Run: headless pygame with SDL's dummy video driver; simulated clock (each Clock.tick advances the game by its frame time, no real sleeping); random seed 0; keys injected as events and as key.get_pressed() state; no mouse input.
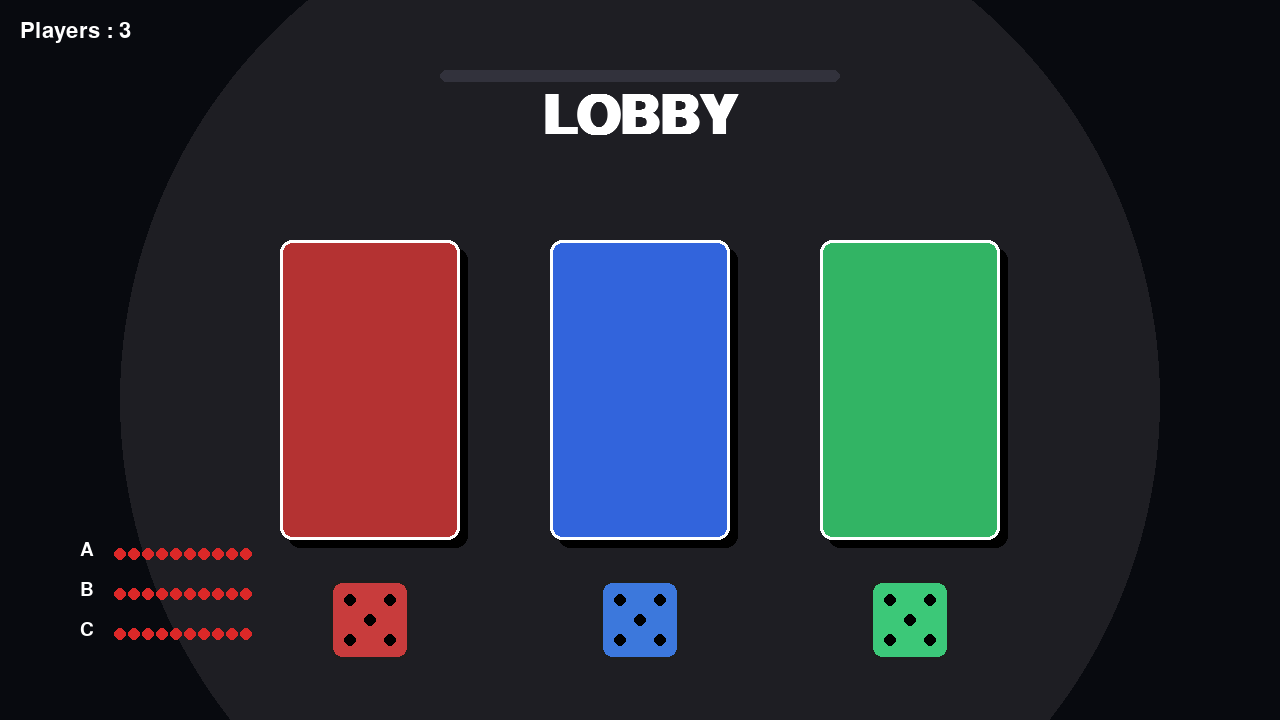
Frame 1 of 4 · flips 1–60 · no input
Frame 2 of 4 · flips 61–180 · tapped SPACE, RETURN · held RIGHT (→), D · screen unchanged from frame 1, image omitted
Frame 3 of 4 · flips 181–300 · held DOWN (↓), S · screen unchanged from frame 2, image omitted
Frame 4 of 4 · flips 301–420 · held LEFT (←), A, UP (↑), W · screen unchanged from frame 3, image omitted

The pygame program that drew these frames:

import pygame

pygame.init()

WIDTH, HEIGHT = 1280, 720
screen = pygame.display.set_mode((WIDTH, HEIGHT))
pygame.display.set_caption("Lobby")

clock = pygame.time.Clock()

title_font = pygame.font.SysFont("arial", 80, True)
player_font = pygame.font.SysFont("arial", 28)
info_font = pygame.font.SysFont("arial", 32)

players = ["A", "B", "C"]


def draw_background():

    screen.fill((8,10,15))

    # halo sombre derrière les portes
    pygame.draw.circle(screen,(30,30,35),(WIDTH//2,400),520)

    # lumière plafond
    pygame.draw.rect(screen,(50,50,60),(WIDTH//2 - 200,70,400,12),border_radius=6)


def draw_player_count():

    text = info_font.render(f"Players : {len(players)}", True, (255,255,255))
    screen.blit(text,(20,20))


def draw_doors():

    door_width = 180
    door_height = 300

    global door_positions

    door_positions = [
        WIDTH//2 - 360,
        WIDTH//2 - door_width//2,
        WIDTH//2 + 180
    ]

    door_colors = [
        (180,50,50),
        (50,100,220),
        (50,180,100)
    ]

    for i in range(3):

        x = door_positions[i]

        shadow = pygame.Rect(x+8,248,door_width,door_height)
        pygame.draw.rect(screen,(0,0,0),shadow,border_radius=12)

        door = pygame.Rect(x,240,door_width,door_height)
        pygame.draw.rect(screen,door_colors[i],door,border_radius=12)

        pygame.draw.rect(screen,(255,255,255),door,3,border_radius=12)


def draw_dice():

    size = 80

    dice_colors = [
        (200,60,60),
        (60,120,220),
        (60,200,120)
    ]

    for i in range(3):

        # centre du dé sous la porte
        x = door_positions[i] + 90 - size//2
        y = 580

        dice = pygame.Rect(x,y,size,size)

        pygame.draw.rect(screen,dice_colors[i],dice,border_radius=12)
        pygame.draw.rect(screen,(30,30,30),dice,3,border_radius=12)

        dots = [
            (x+20,y+20),
            (x+60,y+20),
            (x+20,y+60),
            (x+60,y+60),
            (x+40,y+40)
        ]

        for dot in dots:
            pygame.draw.circle(screen,(0,0,0),dot,6)


def draw_players():

    start_y = 540

    for i, player in enumerate(players):

        y = start_y + i*40

        name = player_font.render(player,True,(255,255,255))
        screen.blit(name,(80,y))

        for v in range(10):

            pygame.draw.circle(
                screen,
                (220,40,40),
                (120 + v*14, y + 14),
                6
            )


def draw_title():

    title = title_font.render("LOBBY",True,(255,255,255))
    screen.blit(title,(WIDTH//2 - title.get_width()//2,90))


def draw_lobby():

    draw_background()
    draw_player_count()
    draw_title()
    draw_doors()
    draw_dice()
    draw_players()


running = True

while running:

    for event in pygame.event.get():

        if event.type == pygame.QUIT:
            running = False

    draw_lobby()

    pygame.display.flip()
    clock.tick(60)

pygame.quit()
